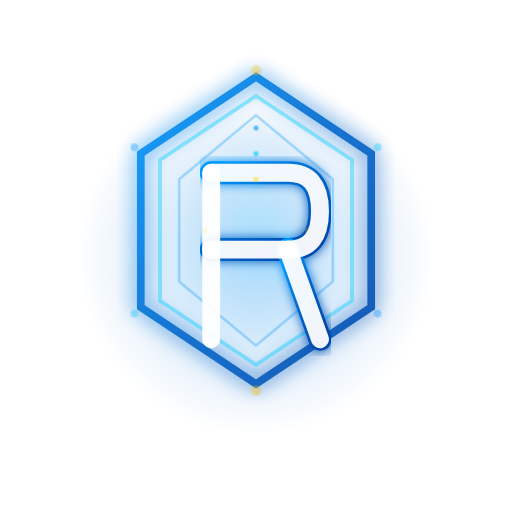
t = 0.00 s
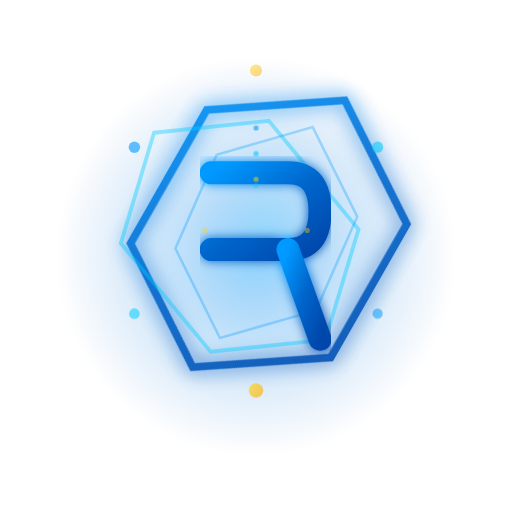
t = 1.65 s
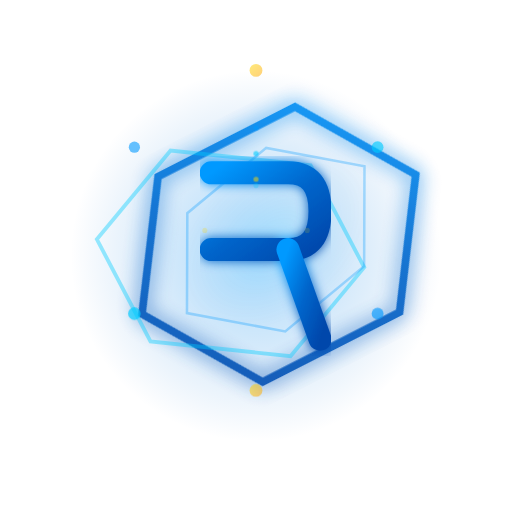
t = 3.50 s
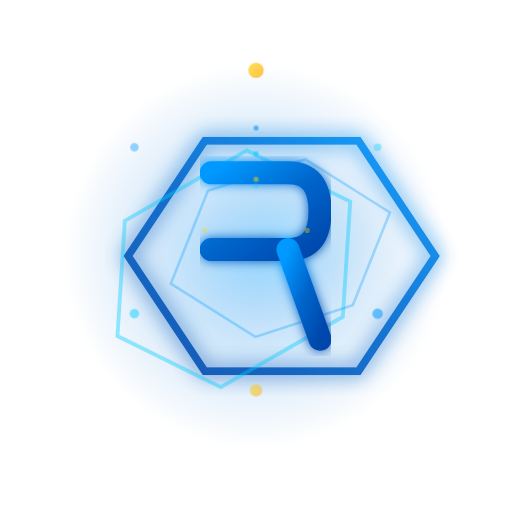
t = 5.00 s
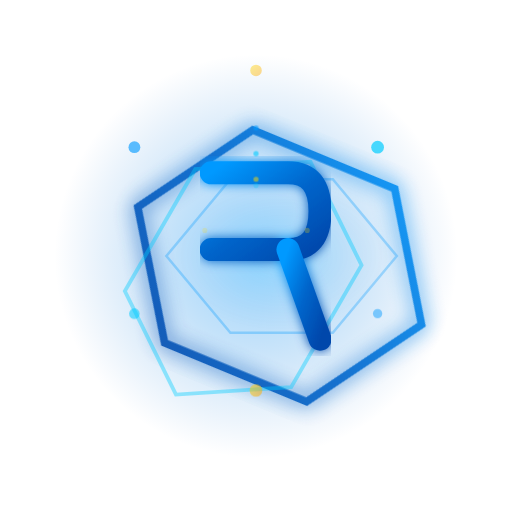
t = 6.25 s
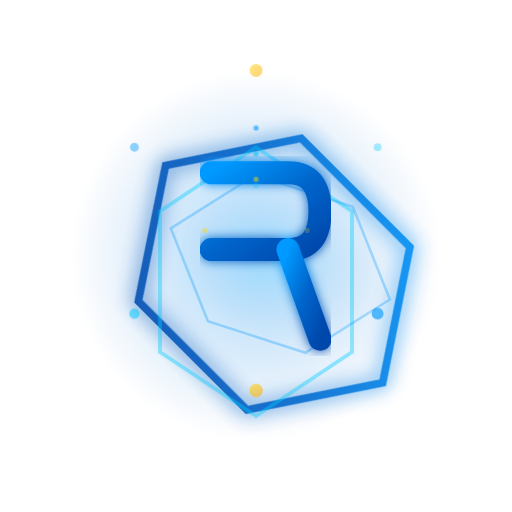
t = 7.50 s

The animated SVG that drew these frames (rendered in a browser with its animation timeline set to each time). Animation: 24 SMIL elements (animate=17,animateMotion=3,animateTransform=4); frames cover the first 7.50 s, repeats indefinitely.

<svg width="400" height="400" viewBox="0 0 400 400" xmlns="http://www.w3.org/2000/svg">
  <defs>
    <!-- Main Gradient - Blue Theme -->
    <linearGradient id="hexGradient" x1="0%" y1="0%" x2="100%" y2="100%">
      <stop offset="0%" style="stop-color:#0099FF;stop-opacity:1" />
      <stop offset="50%" style="stop-color:#0066CC;stop-opacity:1" />
      <stop offset="100%" style="stop-color:#0047AB;stop-opacity:1" />
    </linearGradient>
    <!-- Glow Gradient -->
    <radialGradient id="glowGradient">
      <stop offset="0%" style="stop-color:#0099FF;stop-opacity:0.6" />
      <stop offset="100%" style="stop-color:#0066CC;stop-opacity:0" />
    </radialGradient>
    <!-- Inner Glow -->
    <radialGradient id="innerGlow">
      <stop offset="0%" style="stop-color:#00CCFF;stop-opacity:0.3" />
      <stop offset="100%" style="stop-color:#0066CC;stop-opacity:0" />
    </radialGradient>
    <!-- Accent Gradient - Golden -->
    <linearGradient id="accentGradient" x1="0%" y1="0%" x2="100%" y2="100%">
      <stop offset="0%" style="stop-color:#FFD700;stop-opacity:1" />
      <stop offset="100%" style="stop-color:#FFA500;stop-opacity:1" />
    </linearGradient>
    <!-- Glow Filter -->
    <filter id="glowFilter">
      <feGaussianBlur stdDeviation="4" result="coloredBlur"/>
      <feMerge>
        <feMergeNode in="coloredBlur"/>
        <feMergeNode in="SourceGraphic"/>
      </feMerge>
    </filter>
    <!-- Strong Glow -->
    <filter id="strongGlow">
      <feGaussianBlur stdDeviation="8" result="coloredBlur"/>
      <feMerge>
        <feMergeNode in="coloredBlur"/>
        <feMergeNode in="SourceGraphic"/>
      </feMerge>
    </filter>
  </defs>
  <!-- Background Glow Circle -->
  <circle cx="200" cy="200" r="140" fill="url(#glowGradient)" opacity="0.5">
    <animate attributeName="r" values="140;160;140" dur="4s" repeatCount="indefinite"/>
    <animate attributeName="opacity" values="0.5;0.7;0.5" dur="4s" repeatCount="indefinite"/>
  </circle>
  <!-- Main Hexagon -->
  <path d="M 200 60 L 290 120 L 290 240 L 200 300 L 110 240 L 110 120 Z" 
        fill="none" 
        stroke="url(#hexGradient)" 
        stroke-width="6" 
        filter="url(#strongGlow)" 
        opacity="0.9">
    <animateTransform attributeName="transform" type="rotate" 
                      from="0 200 200" to="360 200 200" 
                      dur="20s" repeatCount="indefinite"/>
  </path>
  <!-- Inner Hexagon Layer 1 -->
  <path d="M 200 75 L 275 125 L 275 235 L 200 285 L 125 235 L 125 125 Z" 
        fill="none" 
        stroke="#00CCFF" 
        stroke-width="3" 
        opacity="0.4">
    <animateTransform attributeName="transform" type="rotate" 
                      from="360 200 200" to="0 200 200" 
                      dur="15s" repeatCount="indefinite"/>
  </path>
  <!-- Inner Hexagon Layer 2 -->
  <path d="M 200 90 L 260 140 L 260 220 L 200 270 L 140 220 L 140 140 Z" 
        fill="url(#innerGlow)" 
        stroke="#0099FF" 
        stroke-width="2" 
        opacity="0.3">
    <animateTransform attributeName="transform" type="rotate" 
                      from="0 200 200" to="360 200 200" 
                      dur="25s" repeatCount="indefinite"/>
  </path>
  <!-- Letter R - Main Body with Glow -->
  <g transform="translate(200, 200)" filter="url(#glowFilter)">
    <!-- R Vertical Line -->
    <path d="M -35 -65 L -35 65" 
          stroke="url(#hexGradient)" 
          stroke-width="18" 
          stroke-linecap="round" 
          fill="none"/>
    <!-- R Top Curve -->
    <path d="M -35 -65 L 25 -65 C 42 -65 50 -55 50 -35 C 50 -15 42 -5 25 -5 L -35 -5" 
          stroke="url(#hexGradient)" 
          stroke-width="18" 
          stroke-linecap="round" 
          stroke-linejoin="round" 
          fill="none"/>
    <!-- R Diagonal Leg -->
    <path d="M 25 -5 L 50 65" 
          stroke="url(#hexGradient)" 
          stroke-width="18" 
          stroke-linecap="round" 
          fill="none"/>
  </g>
  <!-- Letter R - White Highlight -->
  <g transform="translate(200, 200)">
    <animateTransform attributeName="transform" type="rotate" 
                      from="0 200 200" to="360 200 200" 
                      dur="12s" repeatCount="indefinite" additive="sum"/>
    <!-- R Vertical Line -->
    <path d="M -35 -65 L -35 65" 
          stroke="white" 
          stroke-width="14" 
          stroke-linecap="round" 
          fill="none" 
          opacity="0.95"/>
    <!-- R Top Curve -->
    <path d="M -35 -65 L 25 -65 C 42 -65 50 -55 50 -35 C 50 -15 42 -5 25 -5 L -35 -5" 
          stroke="white" 
          stroke-width="14" 
          stroke-linecap="round" 
          stroke-linejoin="round" 
          fill="none" 
          opacity="0.95"/>
    <!-- R Diagonal Leg -->
    <path d="M 25 -5 L 50 65" 
          stroke="white" 
          stroke-width="14" 
          stroke-linecap="round" 
          fill="none" 
          opacity="0.95"/>
  </g>
  <!-- Decorative Dots - Corner Accents -->
  <g opacity="0.7">
    <!-- Top -->
    <circle cx="200" cy="55" r="4" fill="url(#accentGradient)">
      <animate attributeName="r" values="4;6;4" dur="2s" repeatCount="indefinite"/>
      <animate attributeName="opacity" values="0.5;1;0.5" dur="2s" repeatCount="indefinite"/>
    </circle>
    <!-- Top Right -->
    <circle cx="295" cy="115" r="3" fill="#00CCFF">
      <animate attributeName="r" values="3;5;3" dur="2.5s" repeatCount="indefinite"/>
      <animate attributeName="opacity" values="0.5;1;0.5" dur="2.5s" repeatCount="indefinite"/>
    </circle>
    <!-- Bottom Right -->
    <circle cx="295" cy="245" r="3" fill="#0099FF">
      <animate attributeName="r" values="3;5;3" dur="2.2s" repeatCount="indefinite"/>
      <animate attributeName="opacity" values="0.5;1;0.5" dur="2.2s" repeatCount="indefinite"/>
    </circle>
    <!-- Bottom -->
    <circle cx="200" cy="305" r="4" fill="url(#accentGradient)">
      <animate attributeName="r" values="4;6;4" dur="2.8s" repeatCount="indefinite"/>
      <animate attributeName="opacity" values="0.5;1;0.5" dur="2.8s" repeatCount="indefinite"/>
    </circle>
    <!-- Bottom Left -->
    <circle cx="105" cy="245" r="3" fill="#00CCFF">
      <animate attributeName="r" values="3;5;3" dur="2.3s" repeatCount="indefinite"/>
      <animate attributeName="opacity" values="0.5;1;0.5" dur="2.3s" repeatCount="indefinite"/>
    </circle>
    <!-- Top Left -->
    <circle cx="105" cy="115" r="3" fill="#0099FF">
      <animate attributeName="r" values="3;5;3" dur="2.6s" repeatCount="indefinite"/>
      <animate attributeName="opacity" values="0.5;1;0.5" dur="2.6s" repeatCount="indefinite"/>
    </circle>
  </g>
  <!-- Inner Decorative Dots -->
  <g opacity="0.5">
    <circle cx="160" cy="180" r="2" fill="#FFD700">
      <animate attributeName="opacity" values="0.3;0.8;0.3" dur="3s" repeatCount="indefinite"/>
    </circle>
    <circle cx="240" cy="180" r="2" fill="#FFD700">
      <animate attributeName="opacity" values="0.3;0.8;0.3" dur="3.5s" repeatCount="indefinite"/>
    </circle>
    <circle cx="200" cy="145" r="2" fill="#00CCFF">
      <animate attributeName="opacity" values="0.3;0.8;0.3" dur="2.8s" repeatCount="indefinite"/>
    </circle>
  </g>
  <!-- Orbiting Particles -->
  <g>
    <circle r="2" fill="#0099FF" opacity="0.6">
      <animateMotion dur="8s" repeatCount="indefinite" 
                     path="M 200 100 A 100 100 0 1 1 200 100"/>
    </circle>
    <circle r="2" fill="#00CCFF" opacity="0.6">
      <animateMotion dur="10s" repeatCount="indefinite" 
                     path="M 200 120 A 80 80 0 1 0 200 120"/>
    </circle>
    <circle r="2" fill="#FFD700" opacity="0.5">
      <animateMotion dur="12s" repeatCount="indefinite" 
                     path="M 200 140 A 60 60 0 1 1 200 140"/>
    </circle>
  </g>
</svg>
